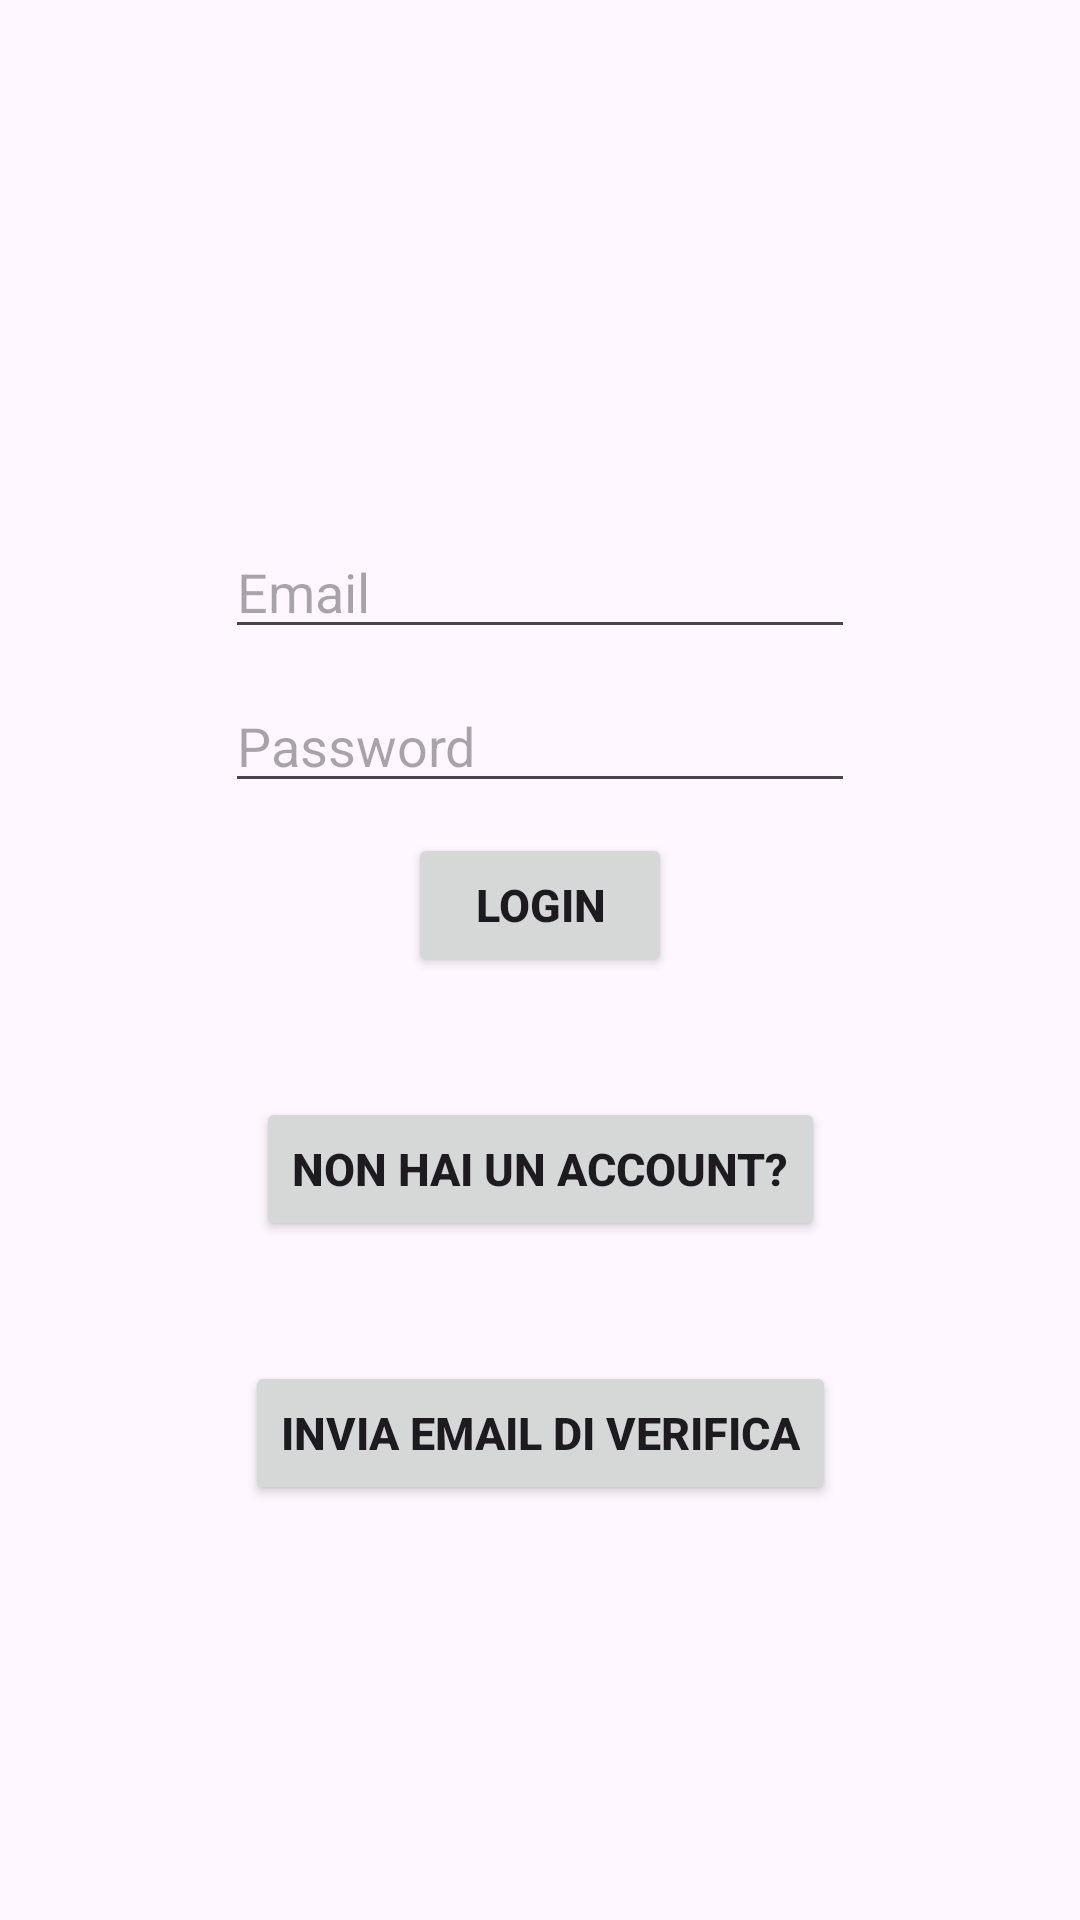

Here is an Android app screen rendered from its layout file. Give the layout XML and the strings, colors and styles it references.
<!-- AndroidManifest.xml: application theme Theme.PizzeriaDaTotò -->
<!-- res/layout/activity_login.xml -->
<?xml version="1.0" encoding="utf-8"?>
<androidx.constraintlayout.widget.ConstraintLayout xmlns:android="http://schemas.android.com/apk/res/android"
    xmlns:app="http://schemas.android.com/apk/res-auto"
    xmlns:tools="http://schemas.android.com/tools"
    android:layout_width="match_parent"
    android:layout_height="match_parent"
    tools:context=".Login">

    <EditText
        android:id="@+id/LoginTextEmail"
        android:layout_width="wrap_content"
        android:layout_height="wrap_content"
        android:layout_marginTop="175dp"
        android:ems="10"
        android:hint="Email"
        android:inputType="textEmailAddress"
        android:text=""
        android:textAlignment="textStart"
        app:layout_constraintEnd_toEndOf="parent"
        app:layout_constraintStart_toStartOf="parent"
        app:layout_constraintTop_toTopOf="parent" />

    <EditText
        android:id="@+id/LoginTextPassword"
        android:layout_width="wrap_content"
        android:layout_height="wrap_content"
        android:layout_marginTop="10dp"
        android:ems="10"
        android:hint="Password"
        android:inputType="textPassword"
        android:text=""
        android:textAlignment="textStart"
        app:layout_constraintStart_toStartOf="@+id/LoginTextEmail"
        app:layout_constraintTop_toBottomOf="@+id/LoginTextEmail" />

    <Button
        android:id="@+id/LoginButton"
        android:layout_width="wrap_content"
        android:layout_height="wrap_content"
        android:layout_marginTop="10dp"
        android:text="Login"
        android:textSize="15dp"
        android:textStyle="bold"
        app:layout_constraintEnd_toEndOf="@+id/LoginTextPassword"
        app:layout_constraintStart_toStartOf="@+id/LoginTextPassword"
        app:layout_constraintTop_toBottomOf="@+id/LoginTextPassword" />

    <Button
        android:id="@+id/noRegistrato"
        android:layout_width="wrap_content"
        android:layout_height="wrap_content"
        android:layout_marginTop="40dp"
        android:text="Non hai un Account?"
        android:textSize="15dp"
        android:textStyle="bold"
        app:layout_constraintEnd_toEndOf="parent"
        app:layout_constraintStart_toStartOf="parent"
        app:layout_constraintTop_toBottomOf="@+id/LoginButton" />

    <Button
        android:id="@+id/reinviaEmailVedifica"
        android:layout_width="wrap_content"
        android:layout_height="wrap_content"
        android:layout_marginTop="40dp"
        android:text="Invia email di verifica"
        android:textSize="15dp"
        android:textStyle="bold"
        app:layout_constraintEnd_toEndOf="parent"
        app:layout_constraintStart_toStartOf="parent"
        app:layout_constraintTop_toBottomOf="@+id/noRegistrato" />

</androidx.constraintlayout.widget.ConstraintLayout>
<!-- resources referenced by this layout -->
<resources>
  <style name="Theme.PizzeriaDaTotò" parent="Base.Theme.PizzeriaDaTotò" />
  <style name="Base.Theme.PizzeriaDaTotò" parent="Theme.Material3.DayNight.NoActionBar">
          
          
      </style>
</resources>
